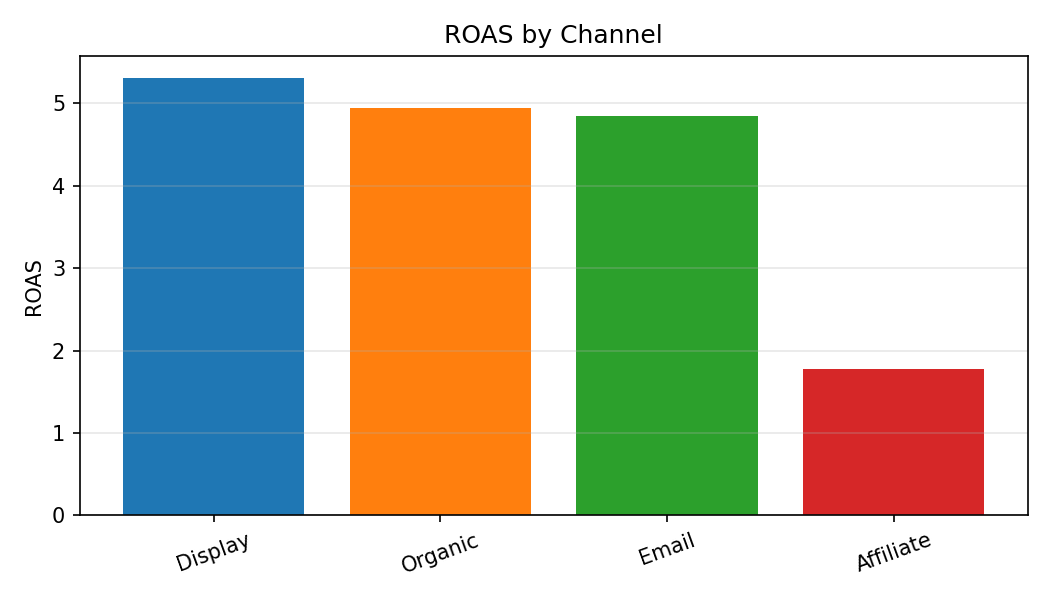

Data behind this chart, as committed beside it:
Category, ROAS
Display, 5.31
Organic, 4.94
Email, 4.85
Affiliate, 1.78
